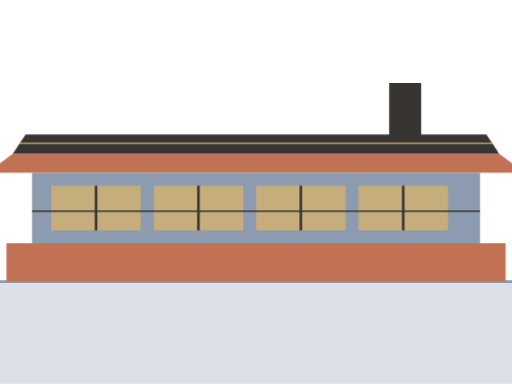
t = 0.00 s
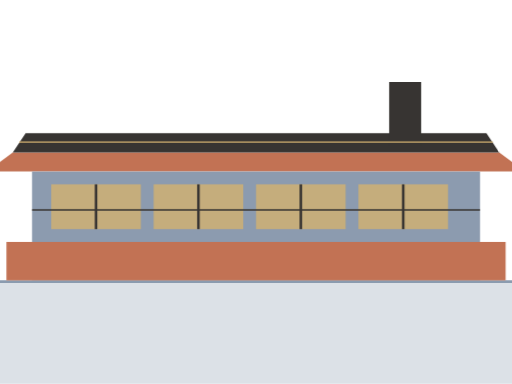
t = 0.75 s
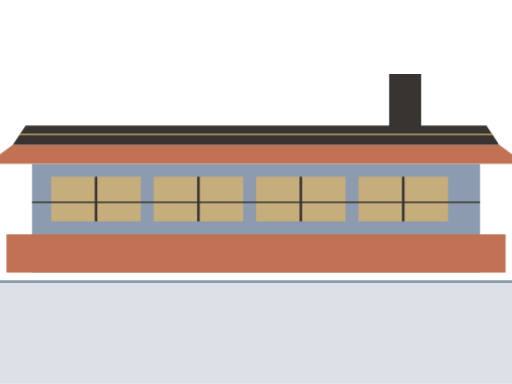
t = 2.25 s
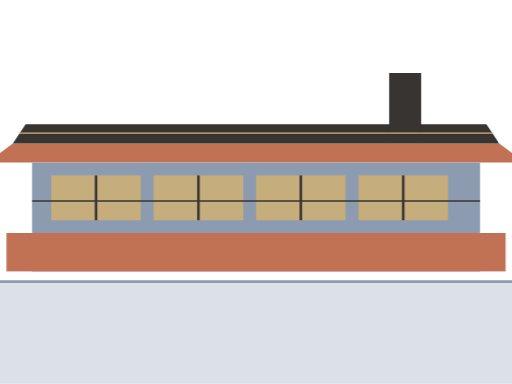
t = 3.00 s
t = 3.75 s: frame unchanged from t = 2.25 s, image omitted
t = 5.25 s: frame unchanged from t = 0.75 s, image omitted

The animated SVG that drew these frames (rendered in a browser with its animation timeline set to each time). Animation: 1 CSS @keyframes rule; one cycle of 6.00 s, repeats indefinitely.

<svg xmlns="http://www.w3.org/2000/svg" viewBox="0 0 400 300" width="400" height="300">
  <defs>
    <style>
      
        @keyframes float {
            0%, 100% { transform: translateY(0px); }
            50% { transform: translateY(-8px); }
        }
        .house-main { animation: float 6s ease-in-out infinite; }
    
    </style>
  </defs>

  <!-- White Background -->
  <rect width="400" height="300" fill="white"/>

  <!-- Ground Line - extends to edges -->
  <line x1="0" y1="220" x2="400" y2="220" stroke="rgb(140, 155, 175)" stroke-width="2"/>

  <g class="house-main">
    <!-- Prairie-style horizontal roof overhangs - edge to edge -->
    <polygon
      points="10,120 390,120 410,135 -10,135"
      fill="rgb(194, 114, 84)"
      class="accent"
    />
    <polygon
      points="20,105 380,105 390,120 10,120"
      fill="rgb(55, 52, 50)"
    />

    <!-- Main structure - wider -->
    <rect x="25" y="135" width="350" height="85" fill="rgb(140, 155, 175)"/>

    <!-- Lower horizontal band - extends past edges -->
    <rect x="5" y="190" width="390" height="30" fill="rgb(194, 114, 84)" class="accent"/>

    <!-- Windows - horizontal band -->
    <g class="windows">
      <rect x="40" y="145" width="70" height="35" fill="rgb(212, 178, 112)" opacity="0.8"/>
      <line x1="75" y1="145" x2="75" y2="180" stroke="rgb(55, 52, 50)" stroke-width="2"/>
      <rect x="120" y="145" width="70" height="35" fill="rgb(212, 178, 112)" opacity="0.8"/>
      <line x1="155" y1="145" x2="155" y2="180" stroke="rgb(55, 52, 50)" stroke-width="2"/>
      <rect x="200" y="145" width="70" height="35" fill="rgb(212, 178, 112)" opacity="0.8"/>
      <line x1="235" y1="145" x2="235" y2="180" stroke="rgb(55, 52, 50)" stroke-width="2"/>
      <rect x="280" y="145" width="70" height="35" fill="rgb(212, 178, 112)" opacity="0.8"/>
      <line x1="315" y1="145" x2="315" y2="180" stroke="rgb(55, 52, 50)" stroke-width="2"/>
    </g>

    <!-- Chimney -->
    <rect x="304" y="65" width="25" height="50" fill="rgb(55, 52, 50)"/>

    <!-- Decorative horizontal lines (FLW signature) -->
    <line x1="25" y1="165" x2="375" y2="165" stroke="rgb(55, 52, 50)" stroke-width="1" class="line-draw"/>
    <line x1="15" y1="112" x2="385" y2="112" stroke="rgb(212, 178, 112)" stroke-width="1"/>
  </g>

  <!-- Ground plane fills bottom -->
  <rect x="0" y="220" width="400" height="80" fill="rgb(140, 155, 175)" opacity="0.3"/>
</svg>
